Labelled photos from "Data", an image-classification folder in yashhashhrrreee/Peppermint-Identification-and-Classification-Model. The possible labels are: dried, fresh, spoiled.

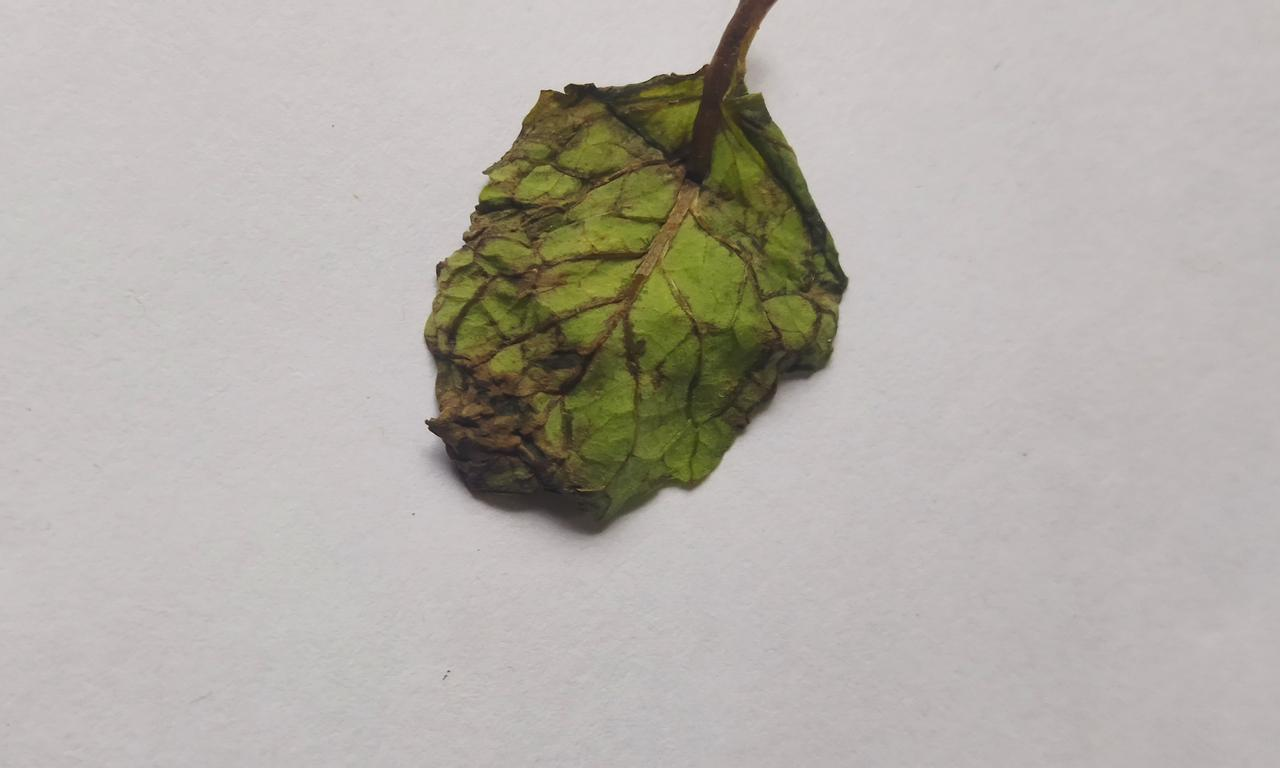
Label: spoiled

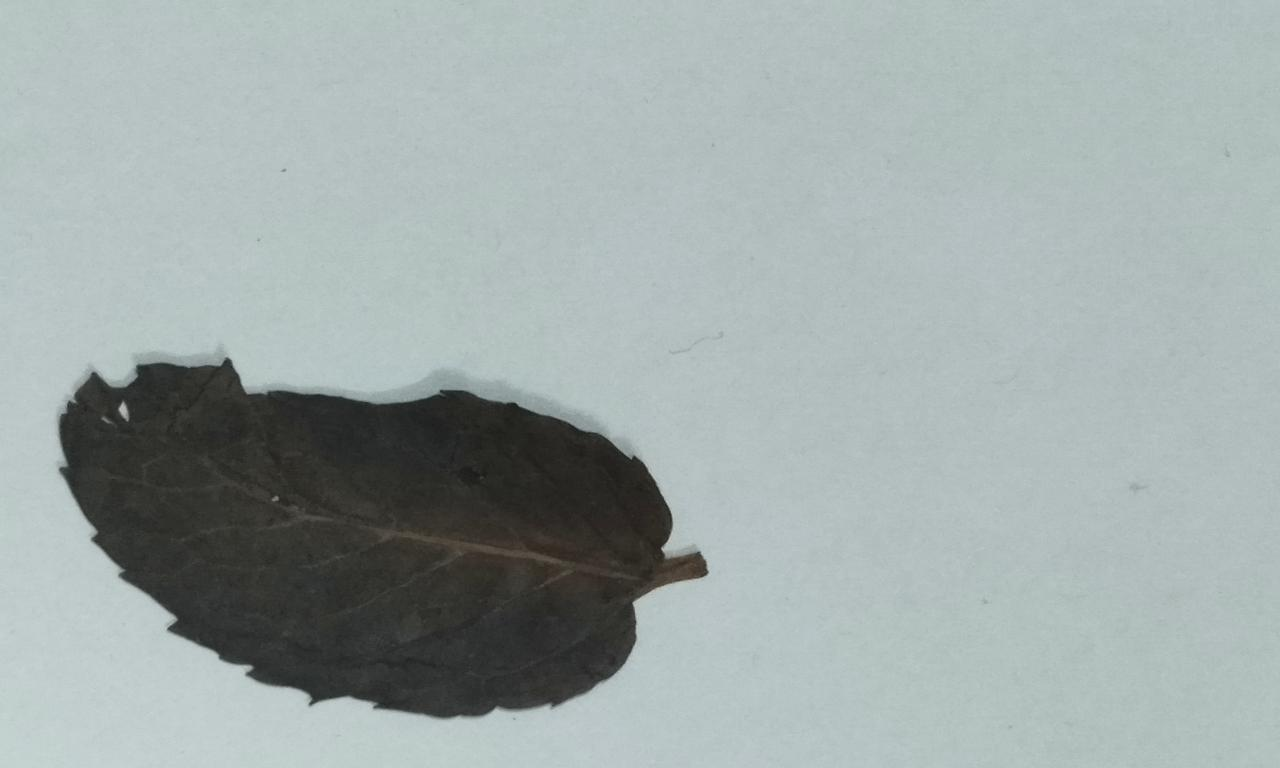
Label: dried

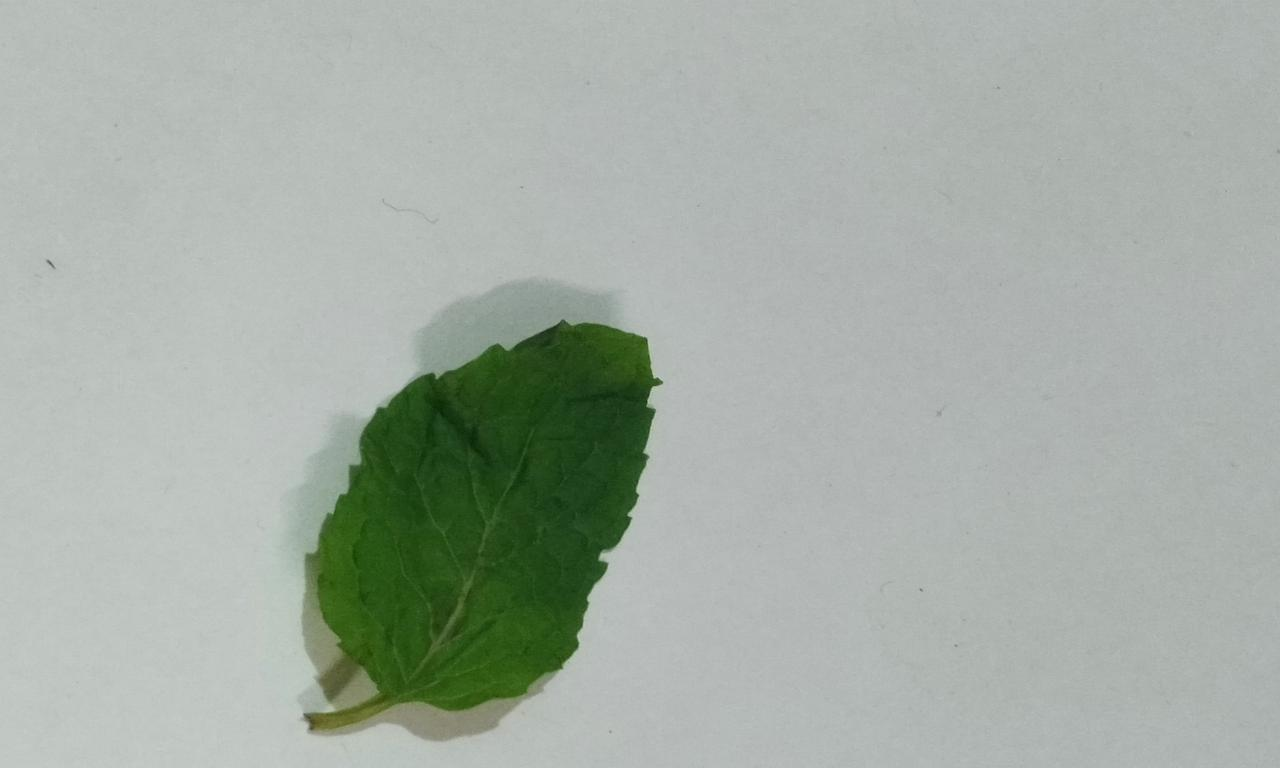
Label: fresh

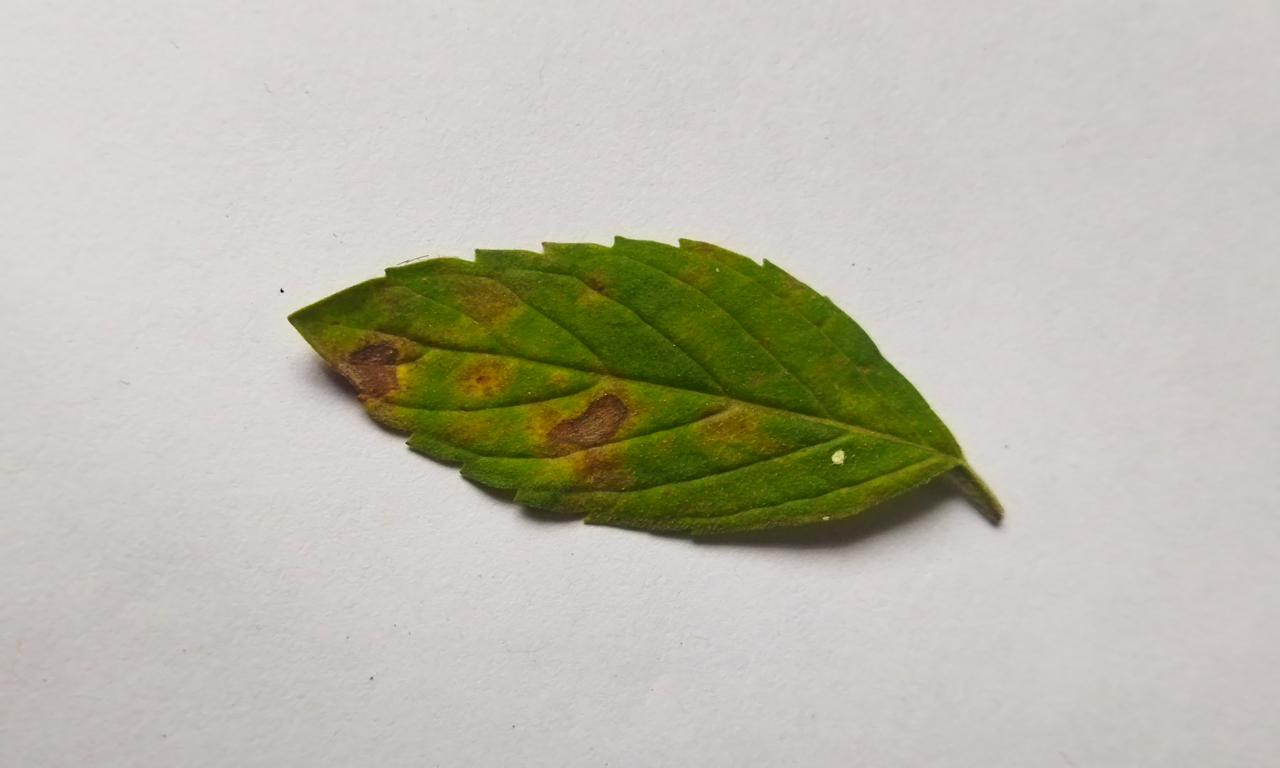
Label: spoiled

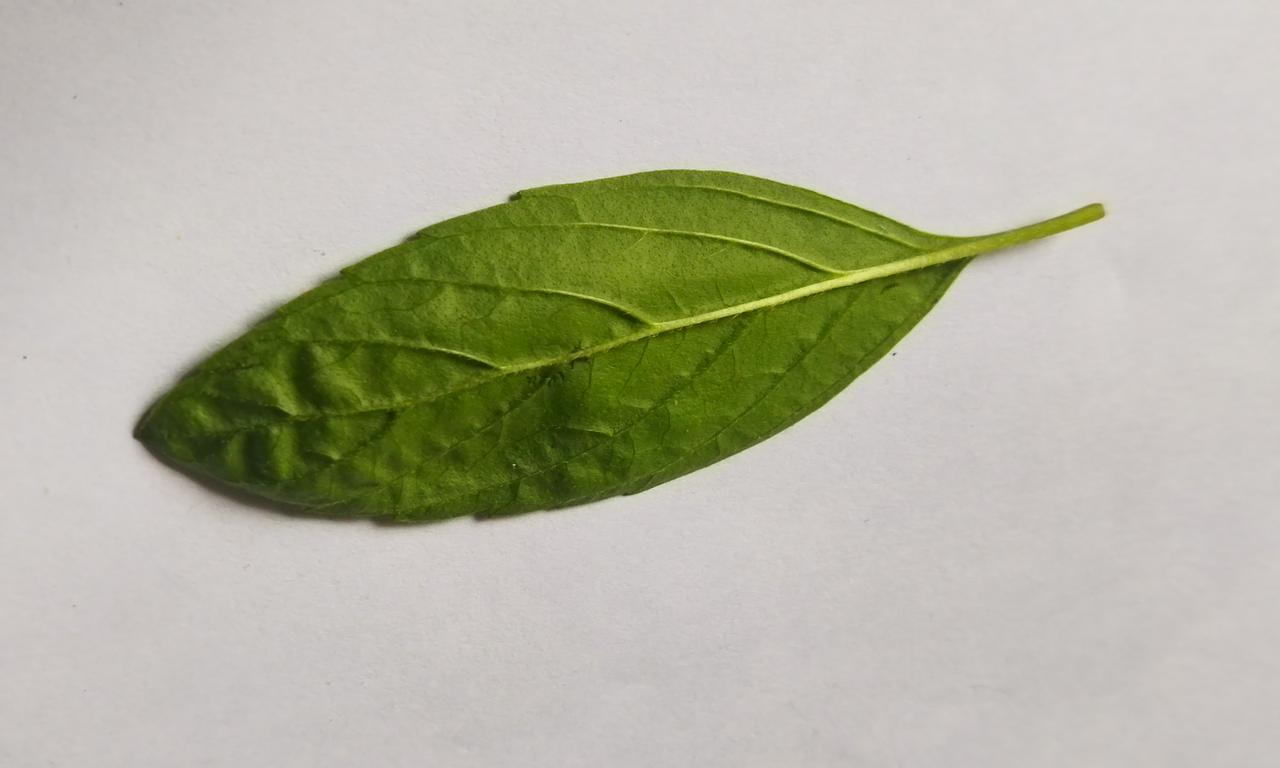
Label: fresh

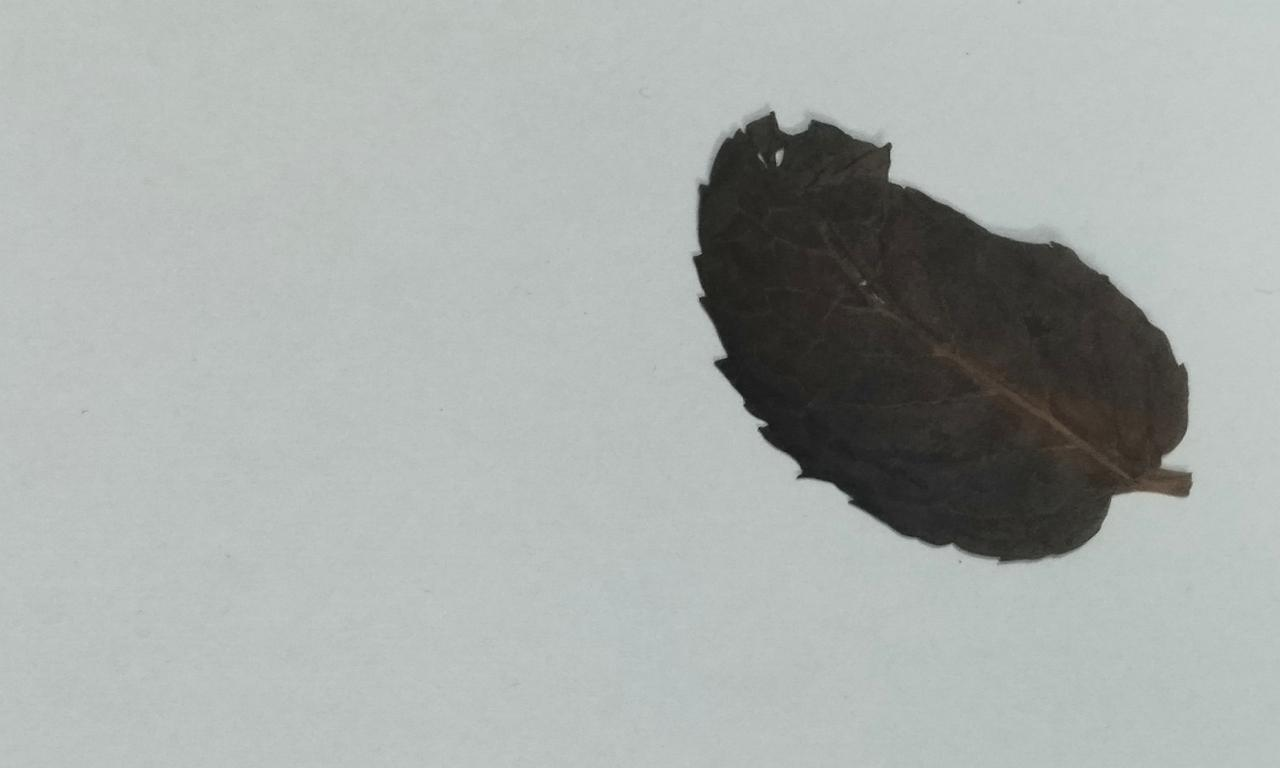
Label: dried
